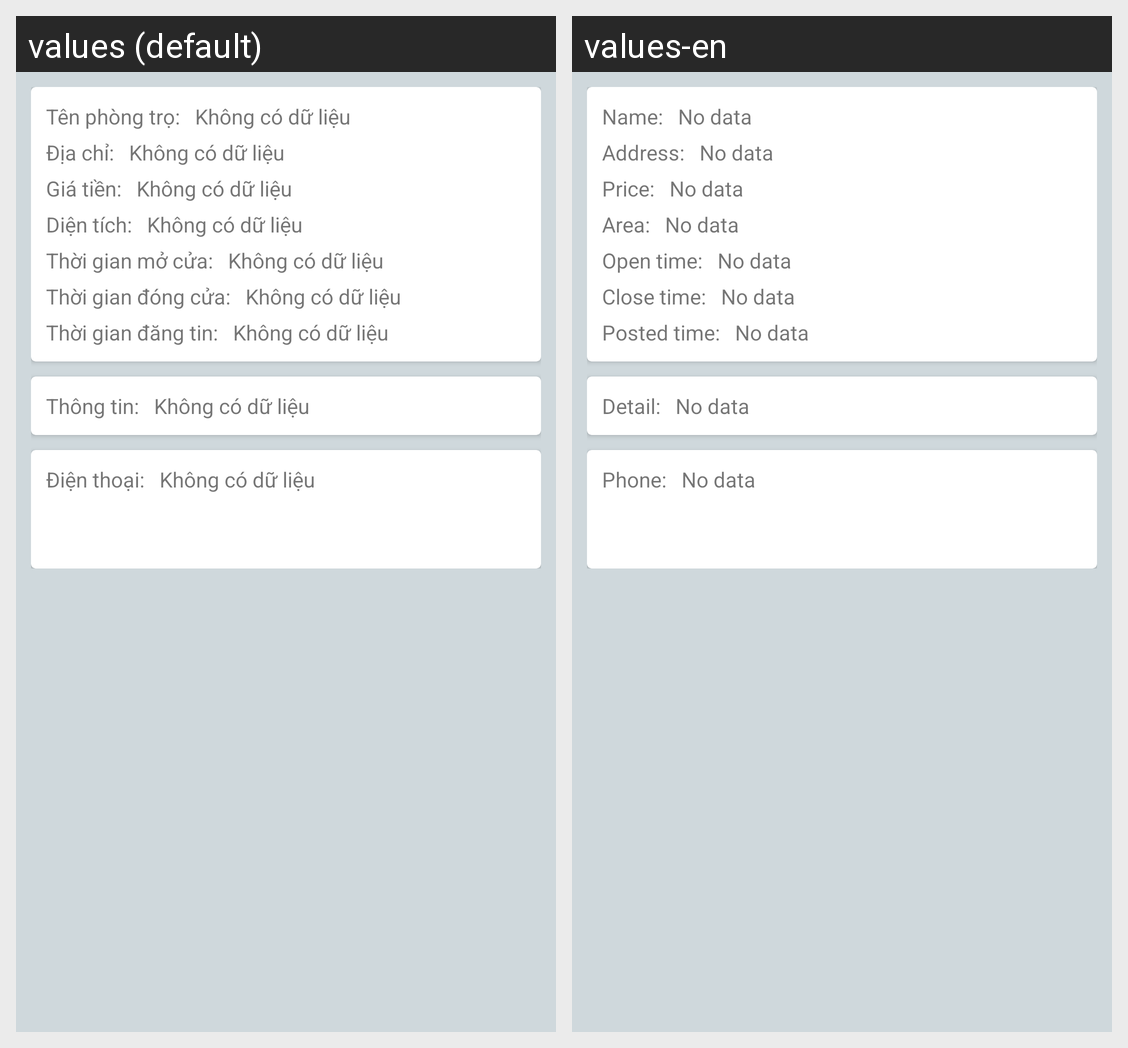

This grid shows one Android layout under two languages. Give, for every string resource on the screen, its name, the default text and each shown locale's text.
Android screen res/layout/fragment_motel_detail_info.xml rendered under 2 locales, left to right: values (default), values-en. Device: Nexus 5 (rendered at 1080×1920; each locale shown at half size, 540×960, under a caption strip naming it); theme AppTheme.
Strings drawn on this screen, with the default value and each locale's value (text and hints the layout hard-codes, and strings that could not be matched under every locale, appear in the picture but are not listed):

home_model_detail_information_name
  values: Tên phòng trọ:
  values-en: Name:

home_no_data
  values: Không có dữ liệu
  values-en: No data

home_model_detail_information_address
  values: Địa chỉ:
  values-en: Address:

home_model_detail_information_price
  values: Giá tiền:
  values-en: Price:

home_model_detail_information_area
  values: Diện tích:
  values-en: Area:

home_model_detail_information_open_time
  values: Thời gian mở cửa:
  values-en: Open time:

home_model_detail_information_close_time
  values: Thời gian đóng cửa:
  values-en: Close time:

home_model_detail_information_post_time
  values: Thời gian đăng tin:
  values-en: Posted time:

home_model_detail_information_detail
  values: Thông tin:
  values-en: Detail:

home_model_detail_information_phone
  values: Điện thoại:
  values-en: Phone:
